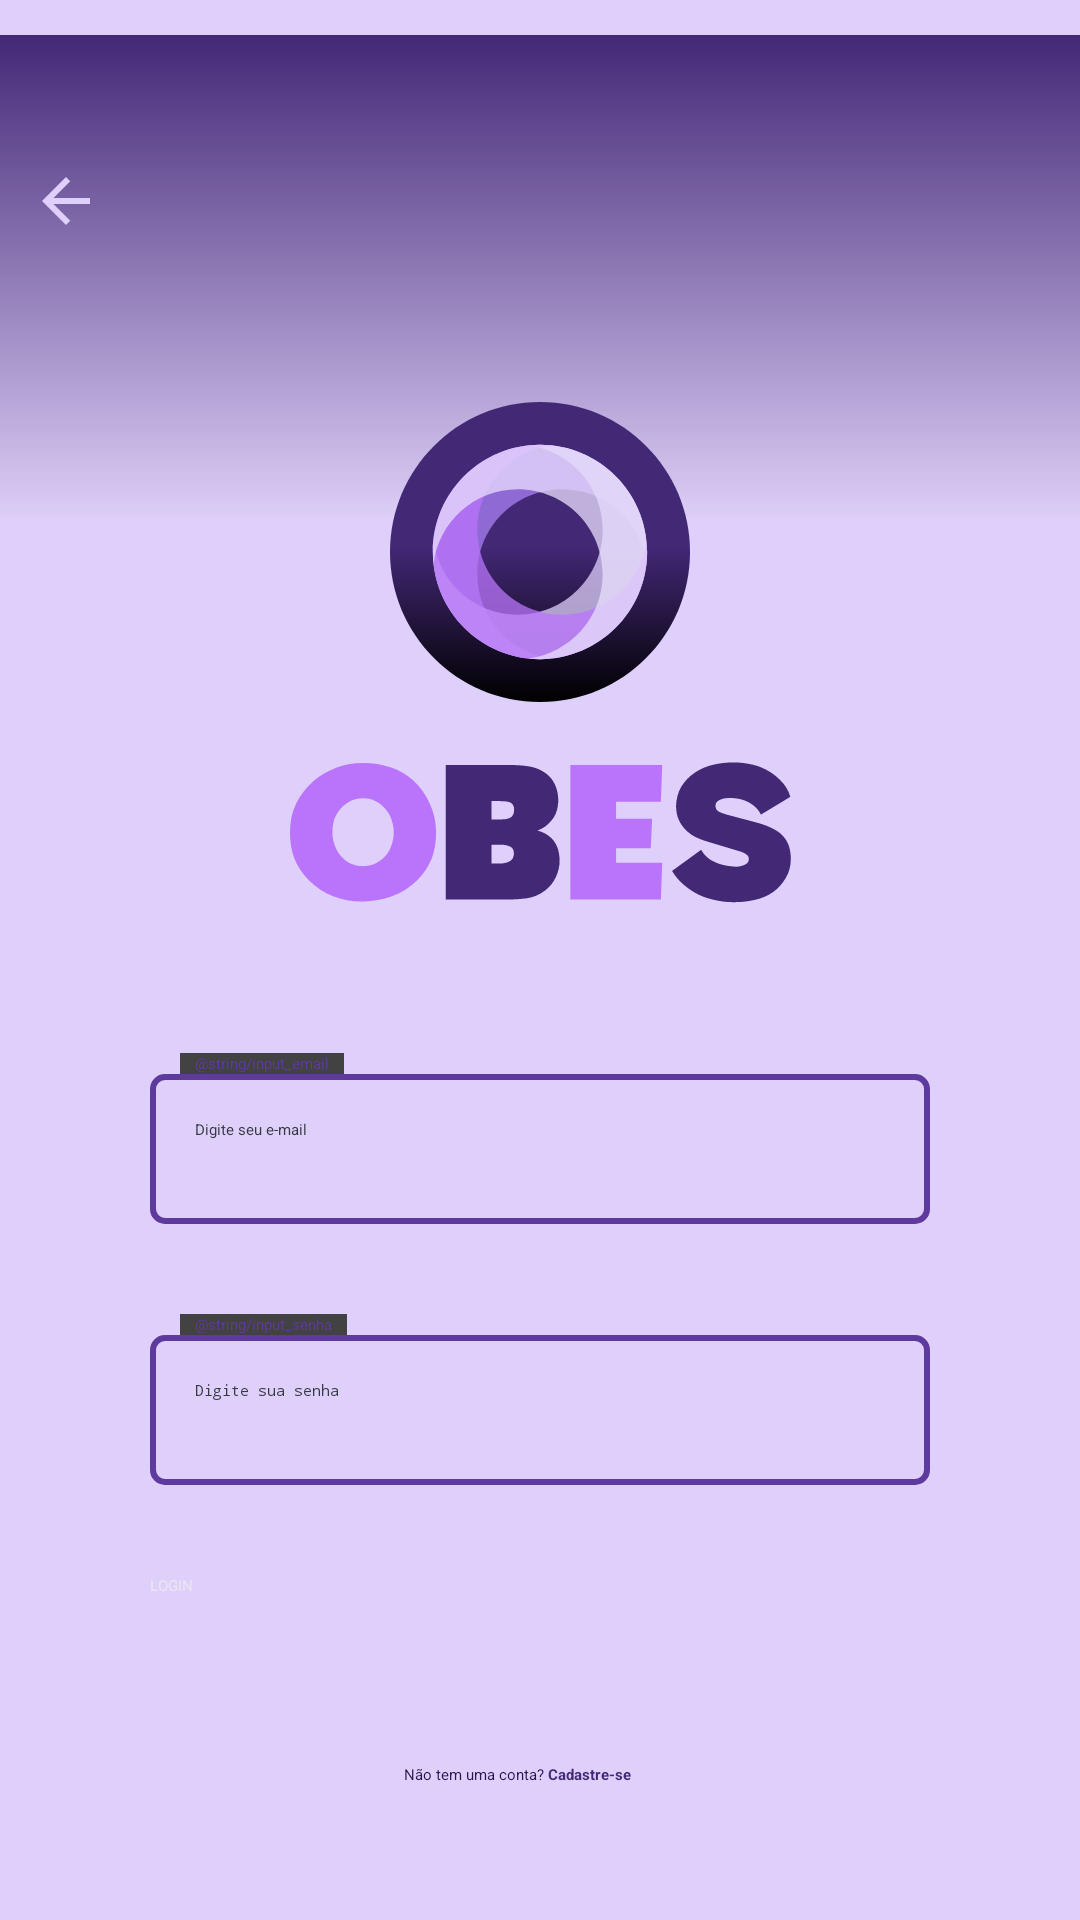

Android layout source for this screen:
<!-- AndroidManifest.xml: application theme Theme.Obes -->
<!-- res/layout/activity_login.xml -->
<?xml version="1.0" encoding="utf-8"?>
<ScrollView xmlns:android="http://schemas.android.com/apk/res/android"
    xmlns:app="http://schemas.android.com/apk/res-auto"
    xmlns:tools="http://schemas.android.com/tools"
    android:layout_width="match_parent"
    android:layout_height="match_parent"
    android:background="@color/purple_150">

    <androidx.constraintlayout.widget.ConstraintLayout
        android:layout_width="match_parent"
        android:layout_height="wrap_content"
        tools:context=".Login">

        <ImageView
            android:id="@+id/background_degrade_login_page"
            android:layout_width="wrap_content"
            android:layout_height="wrap_content"
            android:contentDescription="@string/content_desc_background_degrade"
            android:src="@drawable/degrade_login_cadastro"
            app:layout_constraintEnd_toEndOf="parent"
            app:layout_constraintStart_toStartOf="parent"
            app:layout_constraintTop_toTopOf="parent" />

        <ImageView
            android:id="@+id/back_arrow"
            android:layout_width="wrap_content"
            android:layout_height="wrap_content"
            android:src="@drawable/ic_back_arrow"
            app:layout_constraintStart_toStartOf="parent"
            app:layout_constraintBottom_toTopOf="@id/obes_logo"
            app:layout_constraintTop_toTopOf="parent"
            android:padding="10dp"/>

        <ImageView
            android:id="@+id/obes_logo"
            android:contentDescription="@string/content_desc_logo_obes"
            android:layout_width="wrap_content"
            android:layout_height="wrap_content"
            android:src="@drawable/obes_logo_2"
            app:layout_constraintStart_toStartOf="parent"
            app:layout_constraintEnd_toEndOf="parent"
            app:layout_constraintTop_toBottomOf="@id/background_degrade_login_page"
            app:layout_constraintBottom_toBottomOf="@id/background_degrade_login_page"/>

        <ImageView
            android:id="@+id/obes_name"
            android:contentDescription="@string/content_desc_name_obes"
            android:layout_width="wrap_content"
            android:layout_height="wrap_content"
            android:src="@drawable/obes_logo_name"
            app:layout_constraintTop_toBottomOf="@id/obes_logo"
            app:layout_constraintStart_toStartOf="parent"
            app:layout_constraintEnd_toEndOf="parent"
            android:layout_marginTop="20dp"/>

        <LinearLayout
            android:id="@+id/form_login"
            android:layout_width="match_parent"
            android:layout_height="wrap_content"
            android:orientation="vertical"
            app:layout_constraintTop_toBottomOf="@id/obes_name"
            android:layout_marginTop="50dp"
            android:paddingStart="50dp"
            android:paddingEnd="50dp">

            <androidx.cardview.widget.CardView
                android:layout_width="wrap_content"
                android:layout_height="wrap_content"
                app:cardCornerRadius="0dp"
                android:layout_marginStart="10dp">
                <TextView
                    android:layout_width="wrap_content"
                    android:layout_height="wrap_content"
                    android:text="@string/input_email"
                    android:textColor="@color/purple_700"
                    android:layout_marginStart="5dp"
                    android:layout_marginEnd="5dp"/>
            </androidx.cardview.widget.CardView>

            <EditText
                android:id="@+id/user_email"
                android:layout_width="match_parent"
                android:layout_height="50dp"
                android:background="@drawable/edit_text_background"
                android:inputType="textEmailAddress"
                android:autofillHints="emailAddress"
                android:hint="Digite seu e-mail"
                android:paddingStart="15dp"
                android:paddingEnd="15dp"
                android:paddingTop="15dp"
                android:paddingBottom="15dp"
                android:layout_marginBottom="30dp"
                android:textColor="@color/black"
                android:textColorHint="@color/black"/>

            <androidx.cardview.widget.CardView
                android:layout_width="wrap_content"
                android:layout_height="wrap_content"
                app:cardCornerRadius="0dp"
                android:layout_marginStart="10dp">
                <TextView
                    android:layout_width="wrap_content"
                    android:layout_height="wrap_content"
                    android:text="@string/input_senha"
                    android:textColor="@color/purple_700"
                    android:layout_marginStart="5dp"
                    android:layout_marginEnd="5dp"/>
            </androidx.cardview.widget.CardView>

            <EditText
                android:id="@+id/user_password"
                android:layout_width="match_parent"
                android:layout_height="50dp"
                android:background="@drawable/edit_text_background"
                android:inputType="textPassword"
                android:autofillHints="password"
                android:hint="Digite sua senha"
                android:paddingStart="15dp"
                android:paddingEnd="15dp"
                android:paddingTop="15dp"
                android:paddingBottom="15dp"
                android:layout_marginBottom="30dp"
                android:textColor="@color/black"
                android:textColorHint="@color/black"/>

            <Button
                android:id="@+id/login"
                android:layout_width="match_parent"
                android:layout_height="48dp"
                android:layout_marginBottom="5dp"
                android:backgroundTint="@color/purple_800"
                android:text="@string/login"
                android:textColor="@color/white"
                app:cornerRadius="@dimen/button_corner_radius"/>

            <LinearLayout
                android:layout_width="wrap_content"
                android:layout_height="wrap_content"
                android:orientation="horizontal"
                android:layout_gravity="center">

                <TextView
                    android:layout_width="wrap_content"
                    android:layout_height="wrap_content"
                    android:text="Não tem uma conta? "
                    android:textColor="@color/purple_900"/>

                <TextView
                    android:id="@+id/register"
                    android:layout_width="wrap_content"
                    android:layout_height="wrap_content"
                    android:text="Cadastre-se"
                    android:textColor="@color/purple_800"
                    android:textStyle="bold"
                    android:paddingTop="10dp"
                    android:paddingRight="15dp"
                    android:paddingBottom="15dp"/>

            </LinearLayout>
        </LinearLayout>

    </androidx.constraintlayout.widget.ConstraintLayout>
</ScrollView>
<!-- resources referenced by this layout -->
<resources>
  <color name="black">#353940</color>
  <color name="purple_150">#DECFFB</color>
  <color name="purple_700">#5E3A9E</color>
  <color name="purple_800">#432876</color>
  <color name="purple_900">#29154D</color>
  <color name="white">#ECE6F0</color>
  <dimen name="button_corner_radius">100dp</dimen>
  <!-- drawable degrade_login_cadastro (drawable) -->
  <vector xmlns:android="http://schemas.android.com/apk/res/android"
      xmlns:aapt="http://schemas.android.com/aapt"
      android:width="412dp"
      android:height="184dp"
      android:viewportWidth="412"
      android:viewportHeight="184">
    <path
        android:pathData="M0,0h412v184h-412z">
      <aapt:attr name="android:fillColor">
        <gradient 
            android:startX="206"
            android:startY="0"
            android:endX="206"
            android:endY="184"
            android:type="linear">
          <item android:offset="0" android:color="#FF432876"/>
          <item android:offset="0" android:color="#FF432876"/>
          <item android:offset="1" android:color="#17CBC9D0"/>
          <item android:offset="1" android:color="#00D9D9D9"/>
        </gradient>
      </aapt:attr>
    </path>
  </vector>
  <!-- drawable edit_text_background (drawable) -->
  <?xml version="1.0" encoding="utf-8"?>
  <selector xmlns:android="http://schemas.android.com/apk/res/android">
      <item>
          <shape android:shape="rectangle">
              <solid/>
              <corners android:radius="4dp"/>
  
              <stroke android:width="2dp"
                  android:color="@color/purple_700"/>
          </shape>
      </item>
  </selector>
  <!-- drawable ic_back_arrow (drawable) -->
  <vector android:autoMirrored="true" android:height="24dp"
      android:tint="@color/purple_150" android:viewportHeight="24"
      android:viewportWidth="24" android:width="24dp" xmlns:android="http://schemas.android.com/apk/res/android">
      <path android:fillColor="@android:color/white" android:pathData="M20,11H7.83l5.59,-5.59L12,4l-8,8 8,8 1.41,-1.41L7.83,13H20v-2z"/>
  </vector>
  <!-- drawable obes_logo_2: vector/xml drawable (drawable, 2589 chars, omitted) -->
  <!-- drawable obes_logo_name: vector/xml drawable (drawable, 4147 chars, omitted) -->
  <string name="content_desc_background_degrade">background_degrade</string>
  <string name="content_desc_logo_obes">logo_obes</string>
  <string name="content_desc_name_obes">name_obes</string>
  <string name="login">LOGIN</string>
  <style name="Theme.Obes" parent="Theme.MaterialComponents.DayNight.DarkActionBar">
          
          <item name="colorPrimary">@color/purple_500</item>
          <item name="colorPrimaryVariant">@color/purple_700</item>
          <item name="colorOnPrimary">@color/white</item>
          
          <item name="colorSecondary">@color/teal_200</item>
          <item name="colorSecondaryVariant">@color/teal_700</item>
          <item name="colorOnSecondary">@color/black</item>
          
          <item name="android:statusBarColor">?attr/colorPrimaryVariant</item>
          
      </style>
  <color name="purple_500">#925FF0</color>
  <color name="teal_200">#6750A4</color>
  <color name="teal_700">#FF018786</color>
</resources>
